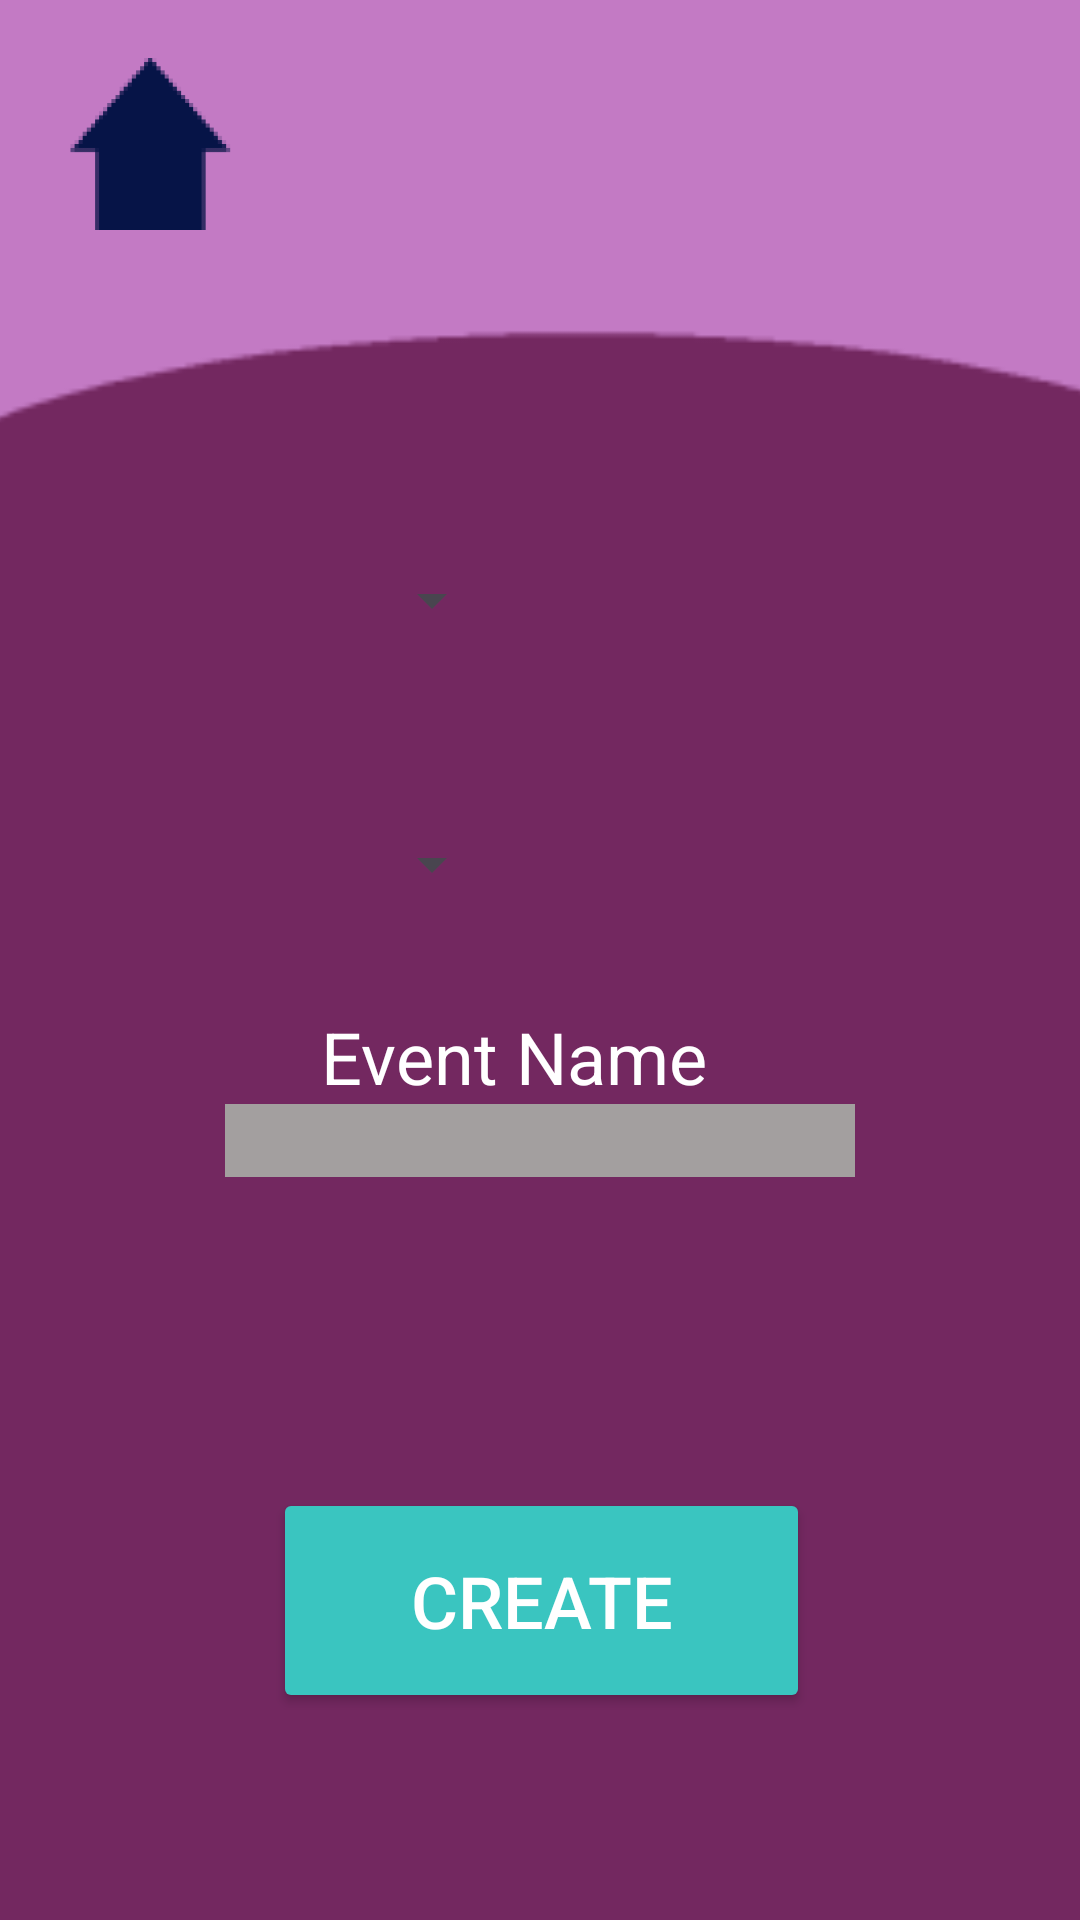

The Android layout XML behind this screen, and the referenced resources:
<!-- AndroidManifest.xml: application theme Theme.CIS183_FinalProject_DavidConcord_CodyKing -->
<!-- res/layout/event_creator_ui.xml -->
<androidx.constraintlayout.widget.ConstraintLayout xmlns:android="http://schemas.android.com/apk/res/android"
    xmlns:app="http://schemas.android.com/apk/res-auto"
    xmlns:tools="http://schemas.android.com/tools"
    android:layout_width="match_parent"
    android:layout_height="match_parent"
    android:background="#732860"
    tools:context=".event_Creator">

    <EditText
        android:id="@+id/et_v_ec_name"
        android:layout_width="wrap_content"
        android:layout_height="wrap_content"
        android:layout_marginTop="368dp"
        android:background="#A39F9F"
        android:backgroundTint="#A39F9F"
        android:ems="10"
        android:inputType="text"
        app:layout_constraintEnd_toEndOf="parent"
        app:layout_constraintStart_toStartOf="parent"
        app:layout_constraintTop_toTopOf="parent" />

    <TextView
        android:id="@+id/textView11"
        android:layout_width="wrap_content"
        android:layout_height="wrap_content"
        android:layout_marginTop="336dp"
        android:text="Event Name"
        android:textColor="@color/white"
        android:textSize="24sp"
        app:layout_constraintEnd_toEndOf="parent"
        app:layout_constraintHorizontal_bias="0.463"
        app:layout_constraintStart_toStartOf="parent"
        app:layout_constraintTop_toTopOf="parent" />



    <ImageView
        android:id="@+id/imageView13"
        android:layout_width="508dp"
        android:layout_height="478dp"
        android:layout_marginBottom="292dp"
        android:paddingLeft="0px"
        android:paddingTop="0px"
        android:paddingRight="0px"
        app:layout_constraintBottom_toBottomOf="parent"
        app:layout_constraintEnd_toEndOf="parent"
        app:layout_constraintHorizontal_bias="0.425"
        app:layout_constraintStart_toStartOf="parent"
        app:srcCompat="@mipmap/arc_foreground" />

    <Spinner
        android:id="@+id/dateSpinner"
        android:layout_width="wrap_content"
        android:layout_height="wrap_content"
        android:layout_marginStart="120dp"
        android:layout_marginBottom="36dp"
        android:foregroundTint="#FFFFFF"
        app:layout_constraintBottom_toTopOf="@+id/textView11"
        app:layout_constraintStart_toStartOf="parent" />

    <Spinner
        android:id="@+id/timeSpinner"
        android:layout_width="wrap_content"
        android:layout_height="wrap_content"
        android:layout_marginStart="120dp"
        android:layout_marginTop="188dp"
        app:layout_constraintStart_toStartOf="parent"
        app:layout_constraintTop_toTopOf="parent" />

    <Button
        android:id="@+id/btn_v_ec_create"
        android:layout_width="179dp"
        android:layout_height="75dp"
        android:layout_marginTop="496dp"
        android:backgroundTint="#3AC5C0"
        android:text="Create"
        android:textColor="@color/white"
        android:textSize="24sp"
        app:layout_constraintEnd_toEndOf="parent"
        app:layout_constraintHorizontal_bias="0.502"
        app:layout_constraintStart_toStartOf="parent"
        app:layout_constraintTop_toTopOf="parent" />

    <ImageView
        android:id="@+id/iv_v_ec_homebtn"
        android:layout_width="68dp"
        android:layout_height="64dp"
        android:layout_marginStart="16dp"
        android:layout_marginTop="16dp"
        app:layout_constraintStart_toStartOf="parent"
        app:layout_constraintTop_toTopOf="parent"
        app:srcCompat="@mipmap/homehouse_foreground" />

</androidx.constraintlayout.widget.ConstraintLayout>
<!-- resources referenced by this layout -->
<resources>
  <!-- mipmap arc_foreground: webp bitmap (mipmap-hdpi, 500 bytes) -->
  <!-- mipmap homehouse_foreground: webp bitmap (mipmap-hdpi, 1148 bytes) -->
  <style name="Theme.CIS183_FinalProject_DavidConcord_CodyKing" parent="Base.Theme.CIS183_FinalProject_DavidConcord_CodyKing" />
  <style name="Base.Theme.CIS183_FinalProject_DavidConcord_CodyKing" parent="Theme.Material3.DayNight.NoActionBar">
          
          
      </style>
  <!-- not gathered from this repository: default colours our renderer supplied (Android Studio template values) -->
  <color name="white">#FFFFFFFF</color>
</resources>
